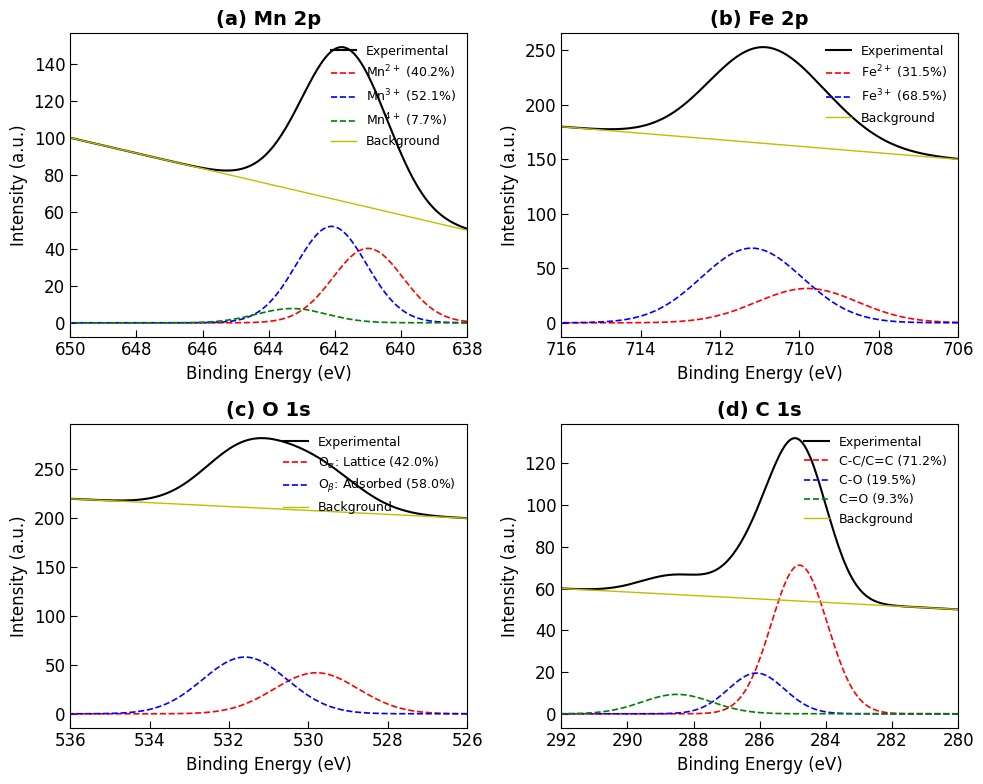

This figure's Python source:
import numpy as np
import matplotlib.pyplot as plt

# --- 作图规范设定（Times New Roman, 刻度朝内，符合 SCI 期刊规范） ---
plt.rcParams['font.family'] = 'Times New Roman'
plt.rcParams['font.size'] = 12
plt.rcParams['xtick.direction'] = 'in'
plt.rcParams['ytick.direction'] = 'in'
plt.rcParams['xtick.major.size'] = 5
plt.rcParams['ytick.major.size'] = 5

def generate_schematic_xps():
    """ 生成 Mn-Fe(2:1)/AC XPS 示意分峰拟合图 """

    fig, axs = plt.subplots(2, 2, figsize=(10, 8), sharex=False, sharey=False)

    title_font = {'size': 14, 'weight': 'bold'}

    # (a) Mn 2p (2p3/2) - 示意核心活性位点
    x = np.linspace(638, 650, 200)
    # 示意数据生成（实际处理需导入数据）
    peak1 = 40.2 * np.exp(-((x - 641.0) / 1.5)**2)  # Mn2+
    peak2 = 52.1 * np.exp(-((x - 642.1) / 1.5)**2)  # Mn3+ (核心)
    peak3 = 7.7 * np.exp(-((x - 643.3) / 1.5)**2)   # Mn4+
    background = np.linspace(50, 100, 200) # 示意线性背景
    total_fit = peak1 + peak2 + peak3 + background

    axs[0, 0].plot(x, total_fit, 'k-', lw=1.5, label='Experimental')
    axs[0, 0].plot(x, peak1, 'r--', lw=1.2, label='Mn$^{2+}$ (40.2%)')
    axs[0, 0].plot(x, peak2, 'b--', lw=1.2, label='Mn$^{3+}$ (52.1%)') # 蓝色突出
    axs[0, 0].plot(x, peak3, 'g--', lw=1.2, label='Mn$^{4+}$ (7.7%)')
    axs[0, 0].plot(x, background, 'y-', lw=1, label='Background')
    axs[0, 0].set_title('(a) Mn 2p', **title_font)
    axs[0, 0].set_ylabel('Intensity (a.u.)')
    axs[0, 0].set_xlabel('Binding Energy (eV)')
    axs[0, 0].legend(loc='upper right', fontsize=9, frameon=False)
    axs[0, 0].set_xlim(650, 638) # 反向X轴，符合标准 XPS 展示

    # (b) Fe 2p (2p3/2) - 示意助剂与牺牲位点
    x = np.linspace(706, 716, 200)
    peak1 = 31.5 * np.exp(-((x - 709.8) / 1.8)**2)  # Fe2+
    peak2 = 68.5 * np.exp(-((x - 711.2) / 1.8)**2)  # Fe3+ (主导)
    total_fit = peak1 + peak2 + np.linspace(150, 180, 200)

    axs[0, 1].plot(x, total_fit, 'k-', lw=1.5, label='Experimental')
    axs[0, 1].plot(x, peak1, 'r--', lw=1.2, label='Fe$^{2+}$ (31.5%)')
    axs[0, 1].plot(x, peak2, 'b--', lw=1.2, label='Fe$^{3+}$ (68.5%)') # 蓝色突出
    axs[0, 1].plot(x, np.linspace(150, 180, 200), 'y-', lw=1, label='Background')
    axs[0, 1].set_title('(b) Fe 2p', **title_font)
    axs[0, 1].set_xlabel('Binding Energy (eV)')
    axs[0, 1].set_ylabel('Intensity (a.u.)')
    axs[0, 1].legend(loc='upper right', fontsize=9, frameon=False)
    axs[0, 1].set_xlim(716, 706)

    # (c) O 1s - 示意氧空位浓度 (Oβ)
    x = np.linspace(526, 536, 200)
    peak1 = 42.0 * np.exp(-((x - 529.8) / 1.5)**2)  # Oα Lattice
    peak2 = 58.0 * np.exp(-((x - 531.6) / 1.5)**2)  # Oβ Adsorbed (核心)
    total_fit = peak1 + peak2 + np.linspace(200, 220, 200)

    axs[1, 0].plot(x, total_fit, 'k-', lw=1.5, label='Experimental')
    axs[1, 0].plot(x, peak1, 'r--', lw=1.2, label='O$_{\\alpha}$: Lattice (42.0%)')
    axs[1, 0].plot(x, peak2, 'b--', lw=1.2, label='O$_{\\beta}$: Adsorbed (58.0%)') # 蓝色突出
    axs[1, 0].plot(x, np.linspace(200, 220, 200), 'y-', lw=1, label='Background')
    axs[1, 0].set_title('(c) O 1s', **title_font)
    axs[1, 0].set_ylabel('Intensity (a.u.)')
    axs[1, 0].set_xlabel('Binding Energy (eV)')
    axs[1, 0].legend(loc='upper right', fontsize=9, frameon=False)
    axs[1, 0].set_xlim(536, 526)

    # (d) C 1s - 示意碳载体官能团
    x = np.linspace(280, 292, 200)
    peak1 = 71.2 * np.exp(-((x - 284.8) / 1.2)**2)  # C-C (校准)
    peak2 = 19.5 * np.exp(-((x - 286.1) / 1.2)**2)  # C-O
    peak3 = 9.3 * np.exp(-((x - 288.5) / 1.5)**2)   # C=O
    total_fit = peak1 + peak2 + peak3 + np.linspace(50, 60, 200)

    axs[1, 1].plot(x, total_fit, 'k-', lw=1.5, label='Experimental')
    axs[1, 1].plot(x, peak1, 'r--', lw=1.2, label='C-C/C=C (71.2%)')
    axs[1, 1].plot(x, peak2, 'b--', lw=1.2, label='C-O (19.5%)')
    axs[1, 1].plot(x, peak3, 'g--', lw=1.2, label='C=O (9.3%)')
    axs[1, 1].plot(x, np.linspace(50, 60, 200), 'y-', lw=1, label='Background')
    axs[1, 1].set_title('(d) C 1s', **title_font)
    axs[1, 1].set_xlabel('Binding Energy (eV)')
    axs[1, 1].set_ylabel('Intensity (a.u.)')
    axs[1, 1].legend(loc='upper right', fontsize=9, frameon=False)
    axs[1, 1].set_xlim(292, 280)

    plt.tight_layout()
    plt.savefig('XPS_high_std_schematic.png', dpi=300) # 保存为高清图片
    print("高标准 SCI XPS 分峰拟合示意图已成功生成：XPS_high_std_schematic.png")

if __name__ == "__main__":
    generate_schematic_xps()
